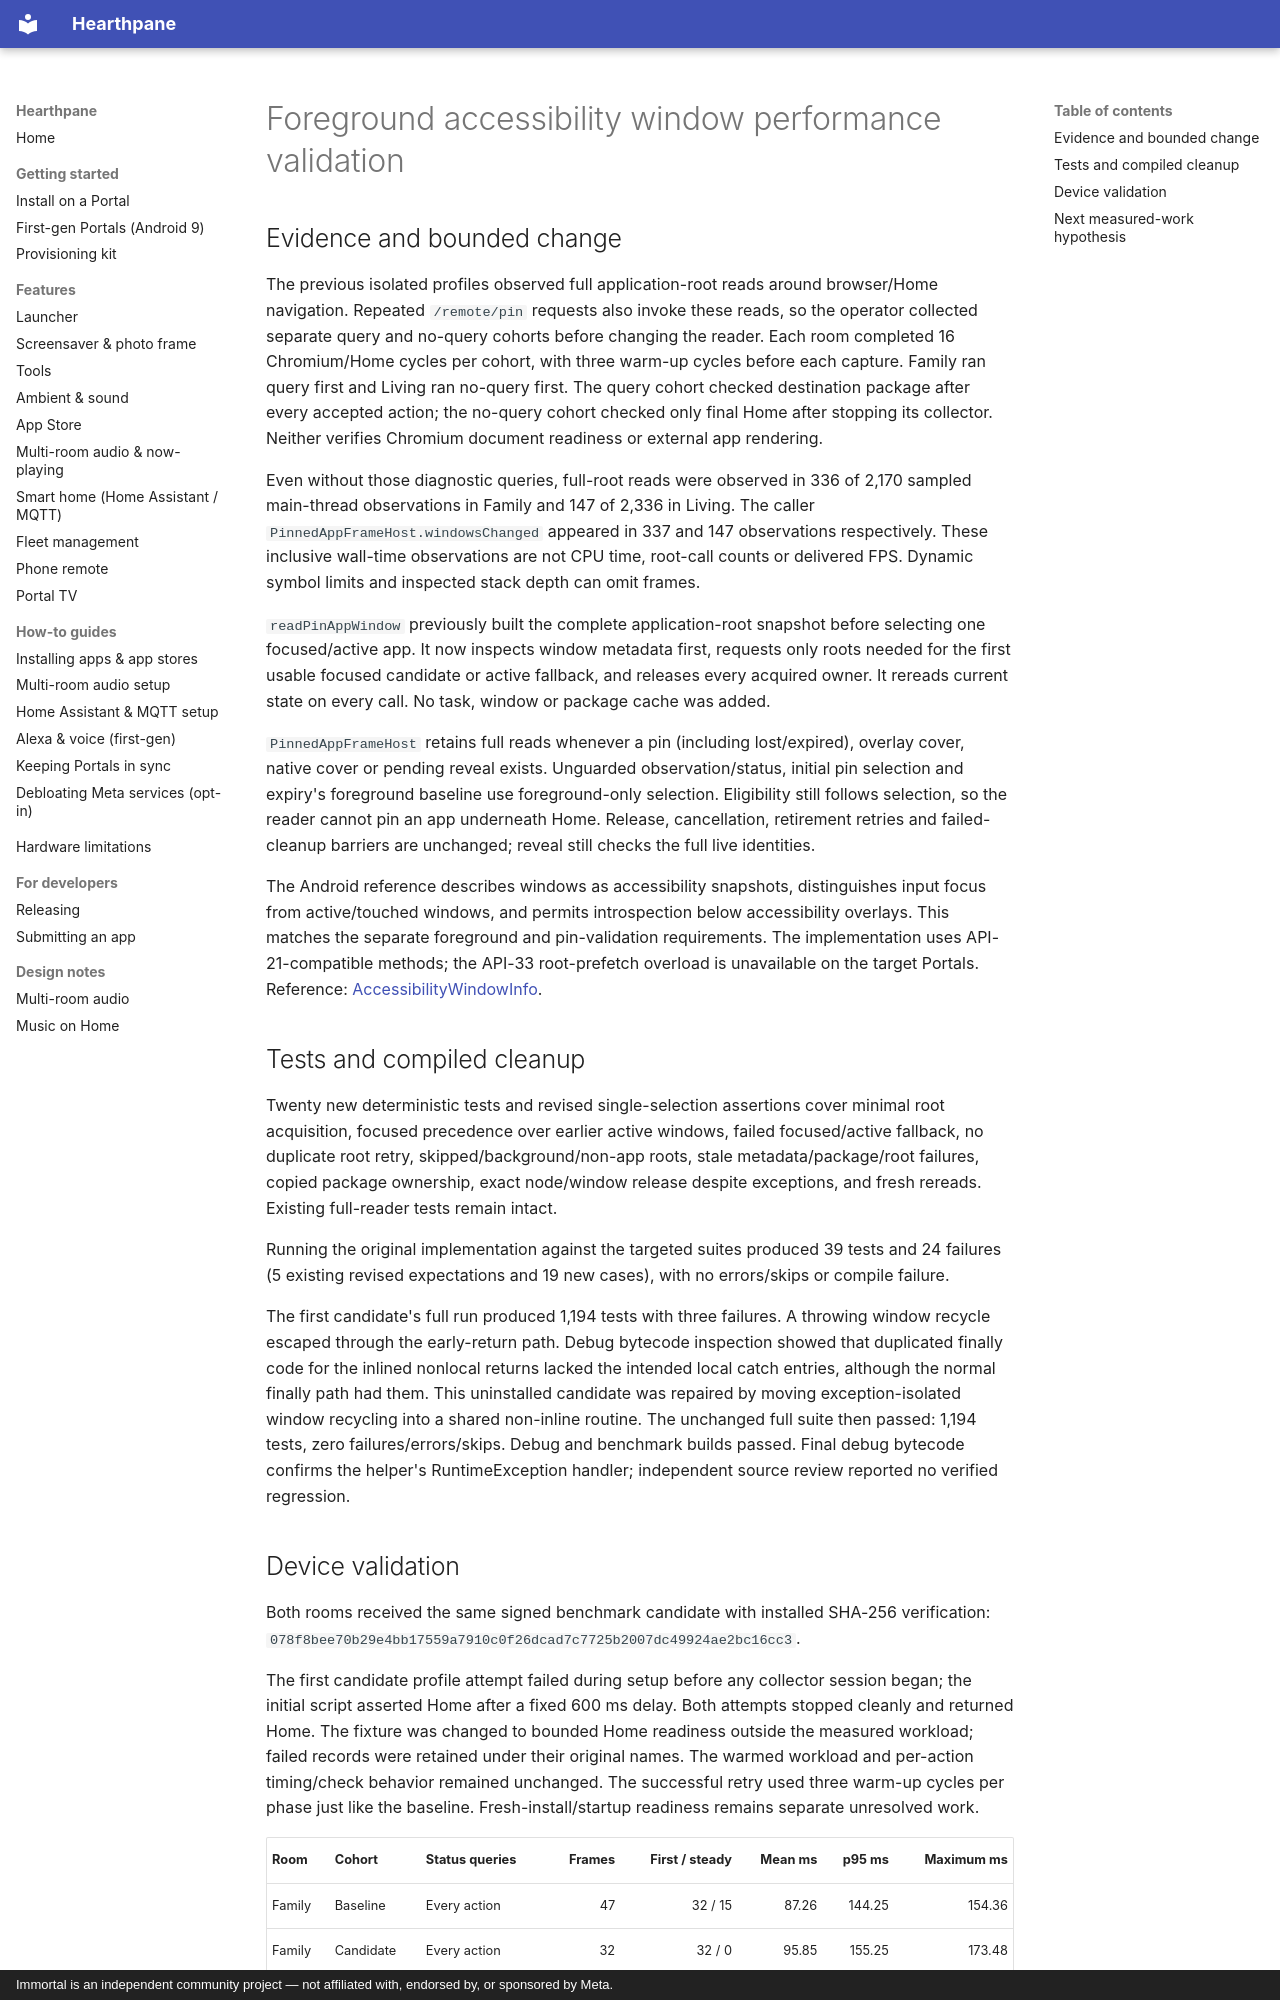

repository: rlchandani/portal-prime · page: design/portal-foreground-window-performance-validation/index.html · generator: mkdocs · copyright: Immortal is an independent community project — not affiliated with, endorsed by, or sponsored by Meta.

# Foreground accessibility window performance validation

## Evidence and bounded change

The previous isolated profiles observed full application-root reads around browser/Home navigation. Repeated `/remote/pin` requests also invoke these reads, so the operator collected separate query and no-query cohorts before changing the reader. Each room completed 16 Chromium/Home cycles per cohort, with three warm-up cycles before each capture. Family ran query first and Living ran no-query first. The query cohort checked destination package after every accepted action; the no-query cohort checked only final Home after stopping its collector. Neither verifies Chromium document readiness or external app rendering.

Even without those diagnostic queries, full-root reads were observed in 336 of 2,170 sampled main-thread observations in Family and 147 of 2,336 in Living. The caller `PinnedAppFrameHost.windowsChanged` appeared in 337 and 147 observations respectively. These inclusive wall-time observations are not CPU time, root-call counts or delivered FPS. Dynamic symbol limits and inspected stack depth can omit frames.

`readPinAppWindow` previously built the complete application-root snapshot before selecting one focused/active app. It now inspects window metadata first, requests only roots needed for the first usable focused candidate or active fallback, and releases every acquired owner. It rereads current state on every call. No task, window or package cache was added.

`PinnedAppFrameHost` retains full reads whenever a pin (including lost/expired), overlay cover, native cover or pending reveal exists. Unguarded observation/status, initial pin selection and expiry's foreground baseline use foreground-only selection. Eligibility still follows selection, so the reader cannot pin an app underneath Home. Release, cancellation, retirement retries and failed-cleanup barriers are unchanged; reveal still checks the full live identities.

The Android reference describes windows as accessibility snapshots, distinguishes input focus from active/touched windows, and permits introspection below accessibility overlays. This matches the separate foreground and pin-validation requirements. The implementation uses API-21-compatible methods; the API-33 root-prefetch overload is unavailable on the target Portals. Reference: [AccessibilityWindowInfo](https://developer.android.com/reference/android/view/accessibility/AccessibilityWindowInfo).

## Tests and compiled cleanup

Twenty new deterministic tests and revised single-selection assertions cover minimal root acquisition, focused precedence over earlier active windows, failed focused/active fallback, no duplicate root retry, skipped/background/non-app roots, stale metadata/package/root failures, copied package ownership, exact node/window release despite exceptions, and fresh rereads. Existing full-reader tests remain intact.

Running the original implementation against the targeted suites produced 39 tests and 24 failures (5 existing revised expectations and 19 new cases), with no errors/skips or compile failure.

The first candidate's full run produced 1,194 tests with three failures. A throwing window recycle escaped through the early-return path. Debug bytecode inspection showed that duplicated finally code for the inlined nonlocal returns lacked the intended local catch entries, although the normal finally path had them. This uninstalled candidate was repaired by moving exception-isolated window recycling into a shared non-inline routine. The unchanged full suite then passed: 1,194 tests, zero failures/errors/skips. Debug and benchmark builds passed. Final debug bytecode confirms the helper's RuntimeException handler; independent source review reported no verified regression.
